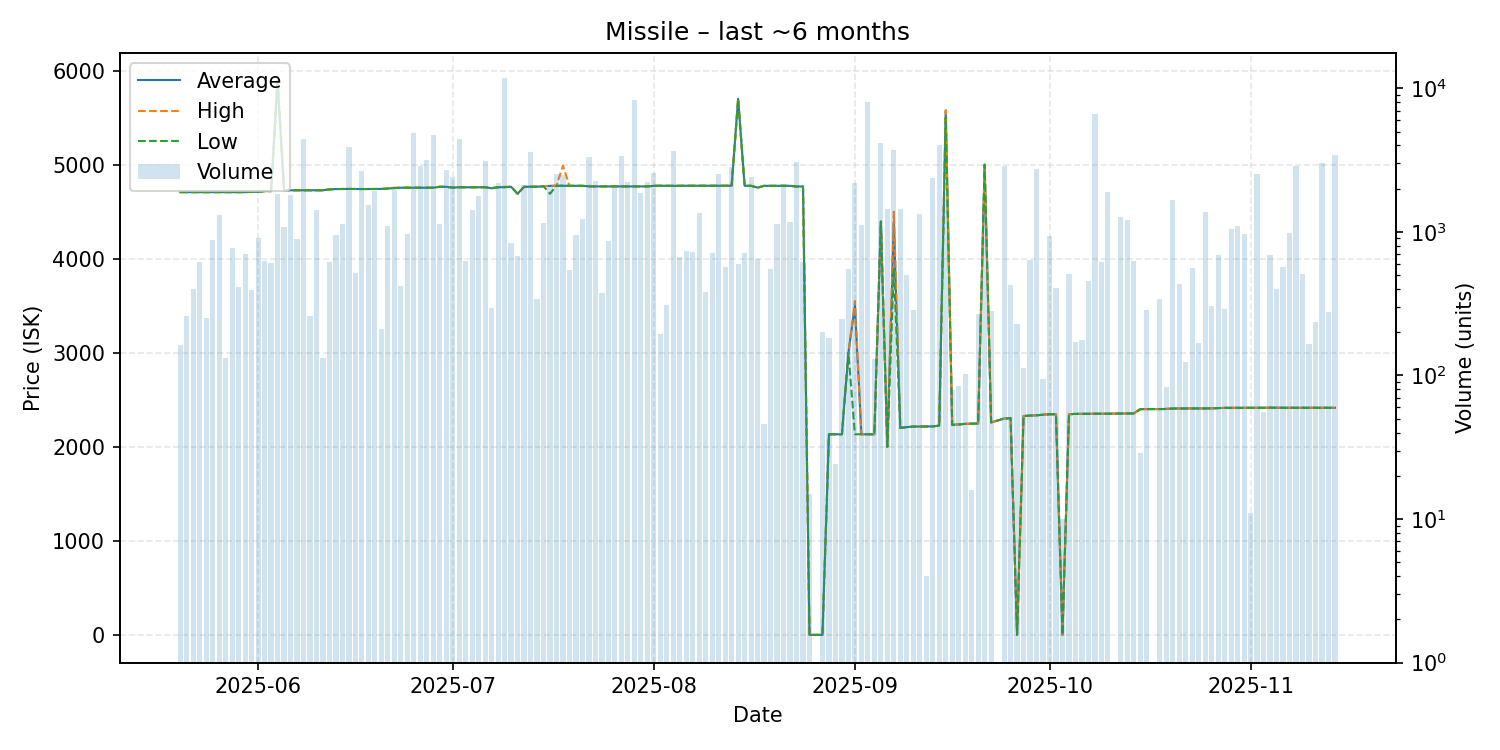

Values plotted in this chart, from the file beside it:
date, average, highest, lowest, order_count, volume
2025-05-20, 4708, 4708, 4708, 6, 164
2025-05-21, 4708, 4708, 4708, 1, 260
2025-05-22, 4708, 4708, 4708, 4, 401
2025-05-23, 4708, 4708, 4708, 2, 615
2025-05-24, 4708, 4708, 4708, 2, 250
2025-05-25, 4708, 4708, 4708, 6, 873
2025-05-26, 4708, 4708, 4708, 5, 1305
2025-05-27, 4708, 4708, 4708, 3, 132
2025-05-28, 4708, 4708, 4708, 5, 769
2025-05-29, 4708, 4708, 4708, 5, 412
2025-05-30, 4708, 4708, 4708, 7, 697
2025-05-31, 4711, 4711, 4711, 7, 395
2025-06-01, 4711, 4711, 4711, 9, 901
2025-06-02, 4719, 4719, 4719, 7, 624
2025-06-03, 4719, 4719, 4719, 4, 608
2025-06-04, 5893, 5893, 5893, 5, 1841
2025-06-05, 4727, 4727, 4727, 5, 1075
2025-06-06, 4728, 4728, 4728, 3, 1808
2025-06-07, 4728, 4728, 4728, 8, 896
2025-06-08, 4728, 4728, 4728, 16, 4437
2025-06-09, 4727, 4727, 4727, 7, 260
2025-06-10, 4727, 4727, 4727, 5, 1413
2025-06-11, 4728, 4728, 4728, 1, 132
2025-06-12, 4737, 4737, 4737, 11, 614
2025-06-13, 4741, 4741, 4741, 4, 957
2025-06-14, 4742, 4742, 4742, 5, 1142
2025-06-15, 4742, 4742, 4742, 7, 3917
2025-06-16, 4741, 4741, 4741, 10, 518
2025-06-17, 4741, 4741, 4741, 12, 2662
2025-06-18, 4741, 4741, 4741, 4, 1539
2025-06-19, 4741, 4741, 4741, 6, 1922
2025-06-20, 4742, 4742, 4742, 2, 211
2025-06-21, 4747, 4747, 4747, 9, 1099
2025-06-22, 4751, 4755, 4751, 10, 1966
2025-06-23, 4755, 4755, 4755, 3, 423
2025-06-24, 4755, 4755, 4755, 5, 973
2025-06-25, 4755, 4755, 4755, 17, 4893
2025-06-26, 4755, 4755, 4755, 8, 2897
2025-06-27, 4755, 4755, 4755, 5, 3171
2025-06-28, 4755, 4755, 4755, 10, 4725
2025-06-29, 4765, 4765, 4765, 7, 1135
2025-06-30, 4765, 4765, 4765, 11, 2694
2025-07-01, 4756, 4756, 4756, 12, 2396
2025-07-02, 4760, 4760, 4760, 12, 4438
2025-07-03, 4760, 4760, 4760, 4, 626
2025-07-04, 4760, 4760, 4760, 7, 1423
2025-07-05, 4760, 4760, 4760, 6, 1765
2025-07-06, 4760, 4760, 4760, 9, 3124
2025-07-07, 4750, 4750, 4750, 5, 295
2025-07-08, 4760, 4760, 4760, 8, 2206
2025-07-09, 4761, 4765, 4761, 9, 11818
2025-07-10, 4765, 4765, 4765, 2, 836
2025-07-11, 4691, 4691, 4691, 2, 679
2025-07-12, 4765, 4765, 4765, 7, 2126
2025-07-13, 4765, 4765, 4765, 8, 3583
2025-07-14, 4766, 4768, 4765, 4, 340
2025-07-15, 4771, 4771, 4771, 5, 1146
2025-07-16, 4775, 4776, 4691, 5, 2105
2025-07-17, 4776, 4776, 4776, 8, 2550
2025-07-18, 4776, 4990, 4776, 10, 2503
... 115 more rows
